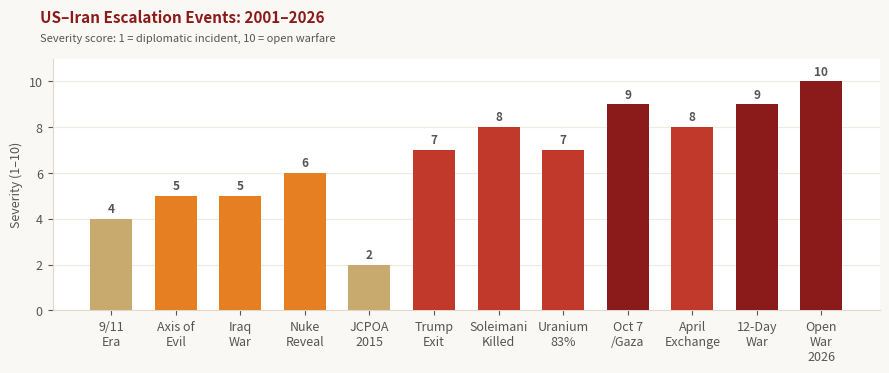
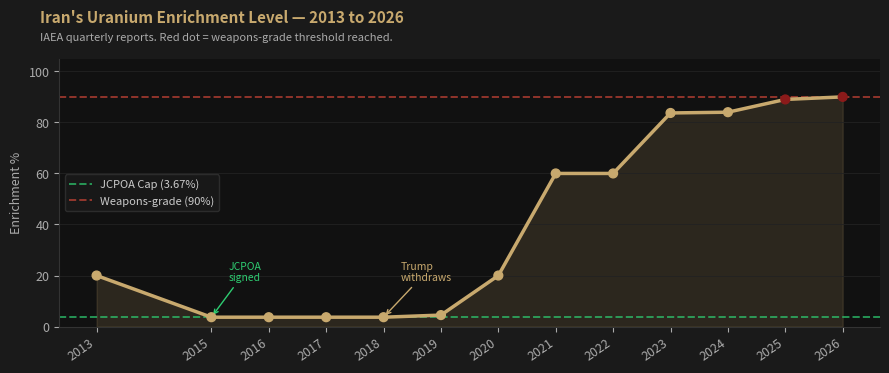
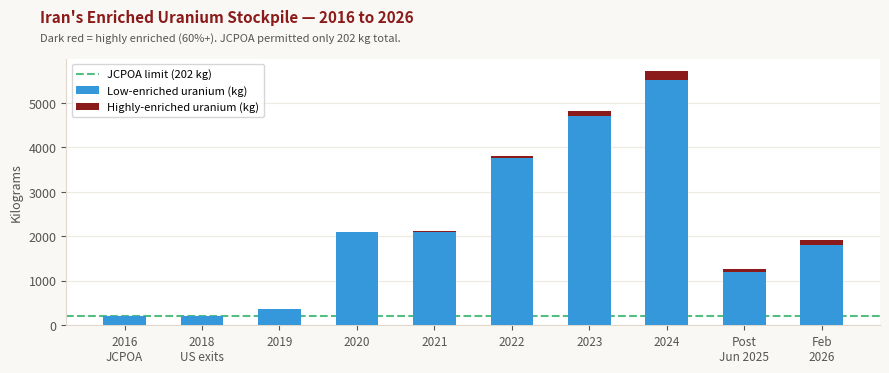
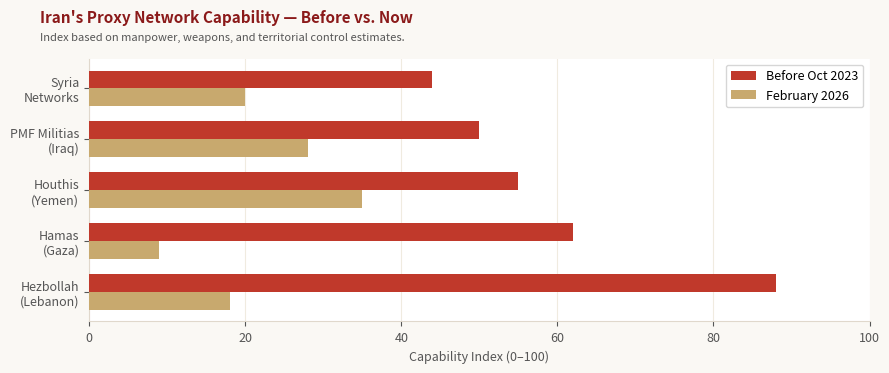
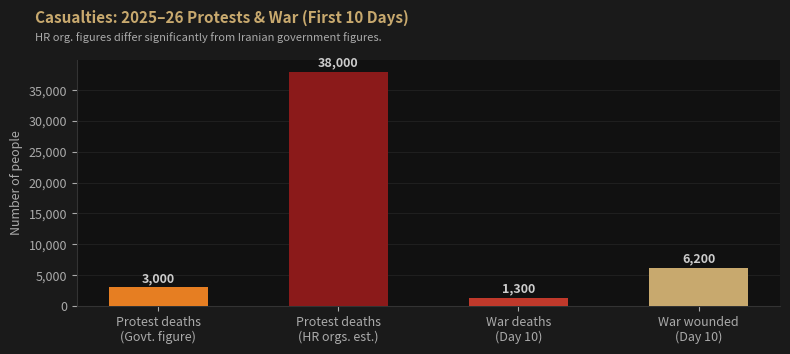
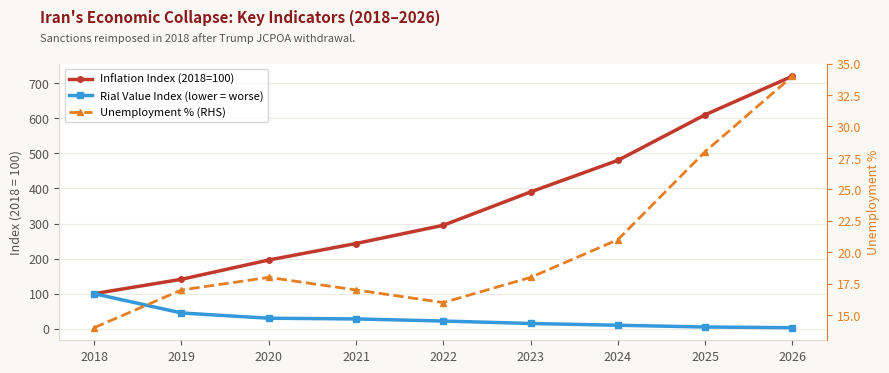
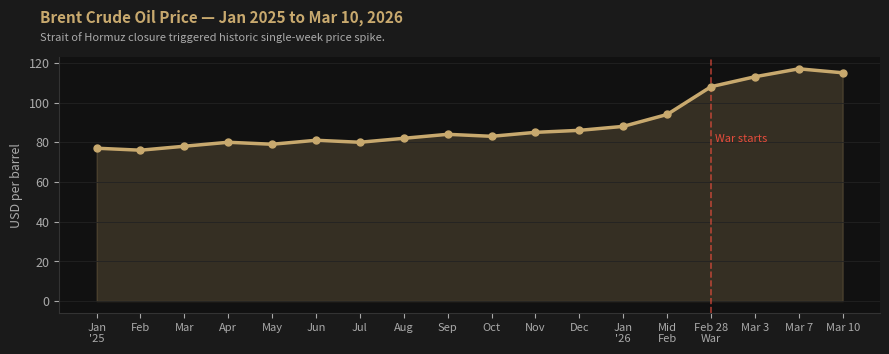
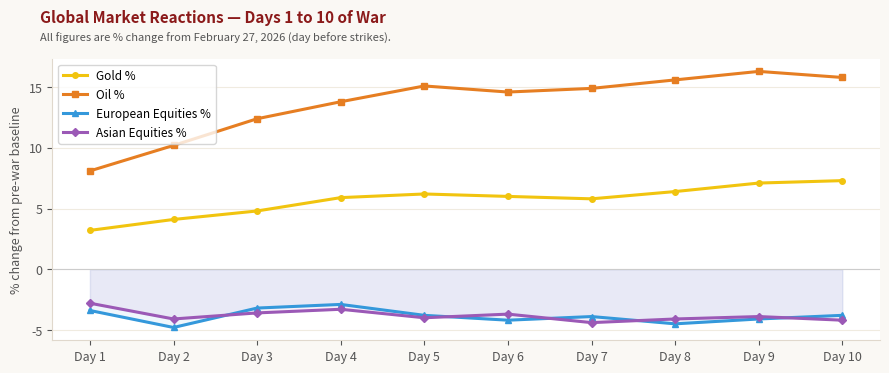
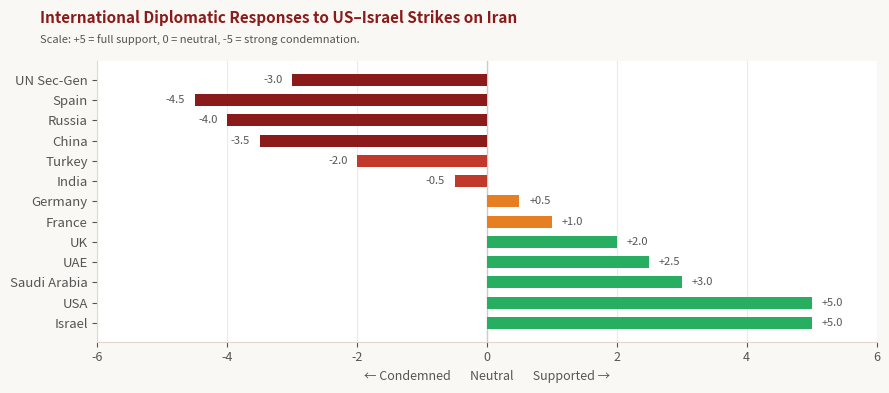
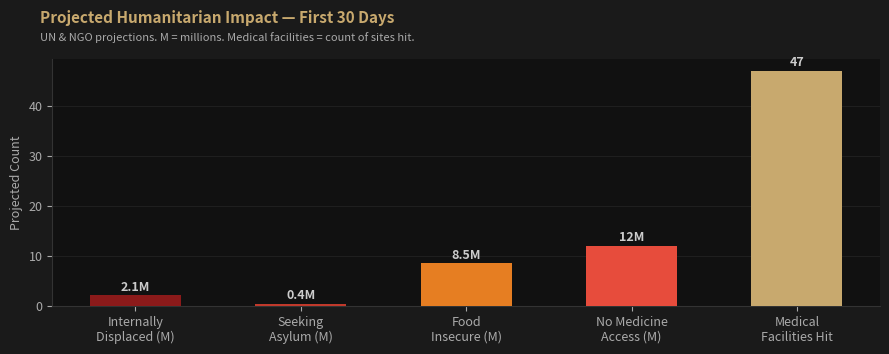

The matplotlib source for these figures, in order:
import matplotlib
matplotlib.use('Agg')
import matplotlib.pyplot as plt
import matplotlib.ticker
import numpy as np
import os

os.makedirs('charts', exist_ok=True)

# ── Colour palette ────────────────────────────────────────────
DARK_BG = '#1a1a1a'
RED     = '#8b1a1a'
RED2    = '#c0392b'
GOLD    = '#c8a96e'
BLUE    = '#3498db'
ORANGE  = '#e67e22'
GREEN   = '#27ae60'
PURPLE  = '#9b59b6'
LIGHT   = '#faf8f4'
MUTED   = '#555555'


def style_dark(ax, fig):
    fig.patch.set_facecolor(DARK_BG)
    ax.set_facecolor('#111111')
    ax.tick_params(colors='#aaaaaa', labelsize=9)
    for s in ['bottom', 'left']:
        ax.spines[s].set_color('#333333')
    ax.spines['top'].set_visible(False)
    ax.spines['right'].set_visible(False)
    ax.grid(axis='y', color='#222222', linewidth=0.6)


def style_light(ax, fig):
    fig.patch.set_facecolor(LIGHT)
    ax.set_facecolor('#ffffff')
    ax.tick_params(colors=MUTED, labelsize=9)
    for s in ['bottom', 'left']:
        ax.spines[s].set_color('#e0d8cc')
    ax.spines['top'].set_visible(False)
    ax.spines['right'].set_visible(False)
    ax.grid(axis='y', color='#f0ebe0', linewidth=0.8)


def title(ax, fig, t, sub, dark=False):
    tc = GOLD if dark else RED
    sc = '#aaaaaa' if dark else MUTED
    fig.text(0.05, 0.97, t,   fontsize=11, fontweight='bold', color=tc, va='top')
    fig.text(0.05, 0.91, sub, fontsize=8,  color=sc,          va='top', style='italic')


def save(fig, name):
    fig.savefig(f'charts/{name}.png', dpi=150, bbox_inches='tight', pad_inches=0.15)
    plt.close(fig)
    print(f'  ✔  charts/{name}.png')


# ── Chart 1 — Escalation severity ────────────────────────────
fig, ax = plt.subplots(figsize=(9, 3.8))
style_light(ax, fig)
labels = ['9/11\nEra','Axis of\nEvil','Iraq\nWar','Nuke\nReveal','JCPOA\n2015',
          'Trump\nExit','Soleimani\nKilled','Uranium\n83%','Oct 7\n/Gaza',
          'April\nExchange','12-Day\nWar','Open\nWar\n2026']
values = [4, 5, 5, 6, 2, 7, 8, 7, 9, 8, 9, 10]
colors = [RED if v >= 9 else RED2 if v >= 7 else ORANGE if v >= 5 else GOLD for v in values]
bars = ax.bar(labels, values, color=colors, width=0.65, zorder=3)
ax.set_ylim(0, 11)
ax.set_ylabel('Severity (1–10)', fontsize=9, color=MUTED)
for bar, v in zip(bars, values):
    ax.text(bar.get_x() + bar.get_width()/2, v + 0.15, str(v),
            ha='center', va='bottom', fontsize=8.5, color=MUTED, fontweight='bold')
title(ax, fig, 'US–Iran Escalation Events: 2001–2026',
      'Severity score: 1 = diplomatic incident, 10 = open warfare')
plt.tight_layout(rect=[0, 0, 1, 0.88])
save(fig, 'chart1_escalation')


# ── Chart 2 — Uranium enrichment % ───────────────────────────
fig, ax = plt.subplots(figsize=(9, 3.8))
style_dark(ax, fig)
years   = [2013,2015,2016,2017,2018,2019,2020,2021,2022,2023,2024,2025,2026]
enrich  = [20, 3.67,3.67,3.67,3.67,4.5, 20,  60,  60,  83.7,84,  89,  90]
ax.fill_between(years, enrich, alpha=0.15, color=GOLD)
ax.plot(years, enrich, color=GOLD, linewidth=2.5, zorder=3)
ax.scatter(years, enrich,
           color=[RED if v >= 89 else GOLD for v in enrich], s=40, zorder=4)
ax.axhline(3.67, color='#2ecc71', linestyle='--', linewidth=1.4, alpha=0.7,
           label='JCPOA Cap (3.67%)')
ax.axhline(90,   color='#e74c3c', linestyle='--', linewidth=1.4, alpha=0.6,
           label='Weapons-grade (90%)')
ax.set_ylim(0, 105)
ax.set_ylabel('Enrichment %', fontsize=9, color='#aaa')
ax.set_xticks(years)
ax.set_xticklabels([str(y) for y in years], rotation=35, ha='right')
ax.legend(fontsize=8, facecolor='#1a1a1a', edgecolor='#333', labelcolor='#ccc')
ax.annotate('JCPOA\nsigned', xy=(2015,3.67), xytext=(2015.3,18),
            color='#2ecc71', fontsize=7.5,
            arrowprops=dict(arrowstyle='->', color='#2ecc71', lw=1))
ax.annotate('Trump\nwithdraws', xy=(2018,3.67), xytext=(2018.3,18),
            color=GOLD, fontsize=7.5,
            arrowprops=dict(arrowstyle='->', color=GOLD, lw=1))
title(ax, fig, "Iran's Uranium Enrichment Level — 2013 to 2026",
      'IAEA quarterly reports. Red dot = weapons-grade threshold reached.', dark=True)
plt.tight_layout(rect=[0, 0, 1, 0.88])
save(fig, 'chart2_uranium')


# ── Chart 3 — Enriched uranium stockpile ─────────────────────
fig, ax = plt.subplots(figsize=(9, 3.8))
style_light(ax, fig)
xlabels = ['2016\nJCPOA','2018\nUS exits','2019','2020','2021',
           '2022','2023','2024','Post\nJun 2025','Feb\n2026']
low  = [202, 202, 372, 2105, 2105, 3760, 4700, 5525, 1200, 1800]
high = [0,   0,   0,   0,    17,   43,   121,   188,   60,  120]
x = np.arange(len(xlabels))
ax.bar(x, low,  0.55, label='Low-enriched uranium (kg)',    color=BLUE,  zorder=3)
ax.bar(x, high, 0.55, bottom=low, label='Highly-enriched uranium (kg)', color=RED, zorder=3)
ax.axhline(202, color=GREEN, linestyle='--', linewidth=1.5, alpha=0.8,
           label='JCPOA limit (202 kg)')
ax.set_xticks(x)
ax.set_xticklabels(xlabels, fontsize=8.5)
ax.set_ylabel('Kilograms', fontsize=9, color=MUTED)
ax.legend(fontsize=8)
title(ax, fig, "Iran's Enriched Uranium Stockpile — 2016 to 2026",
      'Dark red = highly enriched (60%+). JCPOA permitted only 202 kg total.')
plt.tight_layout(rect=[0, 0, 1, 0.88])
save(fig, 'chart3_stockpile')


# ── Chart 4 — Proxy network capability ───────────────────────
fig, ax = plt.subplots(figsize=(9, 3.8))
style_light(ax, fig)
proxies = ['Hezbollah\n(Lebanon)','Hamas\n(Gaza)','Houthis\n(Yemen)',
           'PMF Militias\n(Iraq)','Syria\nNetworks']
before = [88, 62, 55, 50, 44]
after  = [18,  9, 35, 28, 20]
y = np.arange(len(proxies))
h = 0.35
ax.barh(y + h/2, before, h, label='Before Oct 2023', color=RED2, zorder=3)
ax.barh(y - h/2, after,  h, label='February 2026',   color=GOLD, zorder=3)
ax.set_yticks(y)
ax.set_yticklabels(proxies, fontsize=9)
ax.set_xlabel('Capability Index (0–100)', fontsize=9, color=MUTED)
ax.set_xlim(0, 100)
ax.legend(fontsize=9)
ax.grid(axis='x', color='#f0ebe0', linewidth=0.8)
ax.grid(axis='y', visible=False)
title(ax, fig, "Iran's Proxy Network Capability — Before vs. Now",
      'Index based on manpower, weapons, and territorial control estimates.')
plt.tight_layout(rect=[0, 0, 1, 0.88])
save(fig, 'chart4_proxy')


# ── Chart 5 — Casualties ──────────────────────────────────────
fig, ax = plt.subplots(figsize=(8, 3.6))
style_dark(ax, fig)
cats = ['Protest deaths\n(Govt. figure)','Protest deaths\n(HR orgs. est.)',
        'War deaths\n(Day 10)','War wounded\n(Day 10)']
vals = [3000, 38000, 1300, 6200]
bars = ax.bar(cats, vals,
              color=[ORANGE, RED, RED2, GOLD], width=0.55, zorder=3)
for bar, v in zip(bars, vals):
    ax.text(bar.get_x() + bar.get_width()/2, v + 400,
            f'{v:,}', ha='center', va='bottom',
            fontsize=9, color='#ccc', fontweight='bold')
ax.set_ylabel('Number of people', fontsize=9, color='#aaa')
ax.yaxis.set_major_formatter(
    matplotlib.ticker.FuncFormatter(lambda x, _: f'{int(x):,}'))
title(ax, fig, 'Casualties: 2025–26 Protests & War (First 10 Days)',
      'HR org. figures differ significantly from Iranian government figures.', dark=True)
plt.tight_layout(rect=[0, 0, 1, 0.88])
save(fig, 'chart5_casualties')


# ── Chart 6 — Iran economy ────────────────────────────────────
fig, ax = plt.subplots(figsize=(9, 3.8))
style_light(ax, fig)
years    = list(range(2018, 2027))
inflation = [100,141,196,243,295,390,480,610,720]
rial      = [100, 45, 30, 28, 22, 15, 10,  5,  3]
unemp     = [ 14, 17, 18, 17, 16, 18, 21, 28, 34]
ax2 = ax.twinx()
ax.plot(years, inflation, color=RED2,   linewidth=2.5, marker='o', markersize=4,
        label='Inflation Index (2018=100)')
ax.plot(years, rial,      color=BLUE,   linewidth=2.5, marker='s', markersize=4,
        label='Rial Value Index (lower = worse)')
ax2.plot(years, unemp,   color=ORANGE, linewidth=2,   linestyle='--', marker='^',
         markersize=4, label='Unemployment % (RHS)')
ax.set_ylabel('Index (2018 = 100)', fontsize=9, color=MUTED)
ax2.set_ylabel('Unemployment %',    fontsize=9, color=ORANGE)
ax2.tick_params(colors=ORANGE, labelsize=9)
ax2.spines['right'].set_color(ORANGE)
ax2.spines['top'].set_visible(False)
ax2.spines['bottom'].set_visible(False)
ax2.spines['left'].set_visible(False)
lines1, l1 = ax.get_legend_handles_labels()
lines2, l2 = ax2.get_legend_handles_labels()
ax.legend(lines1 + lines2, l1 + l2, fontsize=8, loc='upper left')
title(ax, fig, "Iran's Economic Collapse: Key Indicators (2018–2026)",
      'Sanctions reimposed in 2018 after Trump JCPOA withdrawal.')
plt.tight_layout(rect=[0, 0, 1, 0.88])
save(fig, 'chart6_economy')


# ── Chart 7 — Oil price ───────────────────────────────────────
fig, ax = plt.subplots(figsize=(9, 3.6))
style_dark(ax, fig)
months = ["Jan\n'25",'Feb','Mar','Apr','May','Jun','Jul','Aug','Sep','Oct',
          'Nov','Dec',"Jan\n'26",'Mid\nFeb','Feb 28\nWar','Mar 3','Mar 7','Mar 10']
prices = [77,76,78,80,79,81,80,82,84,83,85,86,88,94,108,113,117,115]
x = np.arange(len(months))
ax.fill_between(x, prices, alpha=0.2, color=GOLD)
ax.plot(x, prices, color=GOLD, linewidth=2.5, zorder=3)
ax.scatter(x, prices, color=GOLD, s=25, zorder=4)
ax.axvline(14, color='#e74c3c', linestyle='--', linewidth=1.2, alpha=0.7)
ax.text(14.1, 80, 'War starts', color='#e74c3c', fontsize=8)
ax.set_xticks(x)
ax.set_xticklabels(months, fontsize=8)
ax.set_ylabel('USD per barrel', fontsize=9, color='#aaa')
title(ax, fig, 'Brent Crude Oil Price — Jan 2025 to Mar 10, 2026',
      'Strait of Hormuz closure triggered historic single-week price spike.', dark=True)
plt.tight_layout(rect=[0, 0, 1, 0.88])
save(fig, 'chart7_oil')


# ── Chart 8 — Global market reactions ────────────────────────
fig, ax = plt.subplots(figsize=(9, 3.8))
style_light(ax, fig)
days   = [f'Day {i}' for i in range(1, 11)]
gold_c = [3.2, 4.1, 4.8, 5.9, 6.2, 6.0, 5.8, 6.4, 7.1, 7.3]
oil_c  = [8.1,10.2,12.4,13.8,15.1,14.6,14.9,15.6,16.3,15.8]
eu_c   = [-3.4,-4.8,-3.2,-2.9,-3.8,-4.2,-3.9,-4.5,-4.1,-3.8]
asia_c = [-2.8,-4.1,-3.6,-3.3,-4.0,-3.7,-4.4,-4.1,-3.9,-4.2]
ax.plot(days, gold_c, color='#f1c40f', linewidth=2.2, marker='o', markersize=4, label='Gold %')
ax.plot(days, oil_c,  color=ORANGE,   linewidth=2.2, marker='s', markersize=4, label='Oil %')
ax.plot(days, eu_c,   color=BLUE,     linewidth=2.2, marker='^', markersize=4, label='European Equities %')
ax.plot(days, asia_c, color=PURPLE,   linewidth=2.2, marker='D', markersize=4, label='Asian Equities %')
ax.axhline(0, color='#ccc', linewidth=0.8)
ax.fill_between(range(10), 0, eu_c,   alpha=0.08, color=BLUE)
ax.fill_between(range(10), 0, asia_c, alpha=0.08, color=PURPLE)
ax.set_ylabel('% change from pre-war baseline', fontsize=9, color=MUTED)
ax.legend(fontsize=8.5)
title(ax, fig, 'Global Market Reactions — Days 1 to 10 of War',
      'All figures are % change from February 27, 2026 (day before strikes).')
plt.tight_layout(rect=[0, 0, 1, 0.88])
save(fig, 'chart8_markets')


# ── Chart 9 — International diplomatic reactions ──────────────
fig, ax = plt.subplots(figsize=(9, 4.0))
style_light(ax, fig)
nations = ['Israel','USA','Saudi Arabia','UAE','UK','France','Germany',
           'India','Turkey','China','Russia','Spain','UN Sec-Gen']
scores  = [5, 5, 3, 2.5, 2, 1, 0.5, -0.5, -2, -3.5, -4, -4.5, -3]
colors9 = [GREEN if s >= 2 else ORANGE if s >= 0 else RED2 if s >= -2 else RED
           for s in scores]
y = np.arange(len(nations))
bars = ax.barh(y, scores, color=colors9, height=0.6, zorder=3)
ax.set_yticks(y)
ax.set_yticklabels(nations, fontsize=9.5)
ax.set_xlim(-6, 6)
ax.axvline(0, color='#ccc', linewidth=1)
ax.set_xlabel('← Condemned       Neutral       Supported →', fontsize=9, color=MUTED)
ax.grid(axis='x', color='#f0ebe0', linewidth=0.8)
ax.grid(axis='y', visible=False)
for bar, s in zip(bars, scores):
    xp = s + (0.15 if s >= 0 else -0.15)
    ax.text(xp, bar.get_y() + bar.get_height()/2,
            f'{s:+.1f}', va='center',
            ha='left' if s >= 0 else 'right',
            fontsize=8, color=MUTED)
title(ax, fig, 'International Diplomatic Responses to US–Israel Strikes on Iran',
      'Scale: +5 = full support, 0 = neutral, -5 = strong condemnation.')
plt.tight_layout(rect=[0, 0, 1, 0.88])
save(fig, 'chart9_reactions')


# ── Chart 10 — Humanitarian impact ───────────────────────────
fig, ax = plt.subplots(figsize=(9, 3.6))
style_dark(ax, fig)
cats = ['Internally\nDisplaced (M)','Seeking\nAsylum (M)',
        'Food\nInsecure (M)','No Medicine\nAccess (M)','Medical\nFacilities Hit']
vals = [2.1, 0.4, 8.5, 12, 47]
bars = ax.bar(cats, vals,
              color=[RED, RED2, ORANGE, '#e74c3c', GOLD], width=0.55, zorder=3)
for bar, v in zip(bars, vals):
    label = f'{v}M' if v < 20 else str(int(v))
    ax.text(bar.get_x() + bar.get_width()/2, v + 0.4, label,
            ha='center', va='bottom', fontsize=9, color='#ccc', fontweight='bold')
ax.set_ylabel('Projected Count', fontsize=9, color='#aaa')
title(ax, fig, 'Projected Humanitarian Impact — First 30 Days',
      'UN & NGO projections. M = millions. Medical facilities = count of sites hit.', dark=True)
plt.tight_layout(rect=[0, 0, 1, 0.88])
save(fig, 'chart10_humanitarian')


print('\n  All 10 charts generated in the charts/ folder!')

"""
IAEA uranium enrichment reports: https://www.iaea.org/newscenter/reports
UN humanitarian data: https://data.unocha.org
World Bank / IMF Iran economic indicators: https://data.worldbank.org and https://imf.org/en/Data
EIA / Brent crude oil prices: https://www.eia.gov/dnav/pet/hist/LeafHandler.ashx
UNHCR displacement data: https://www.unhcr.org/refugee-statistics
"""
